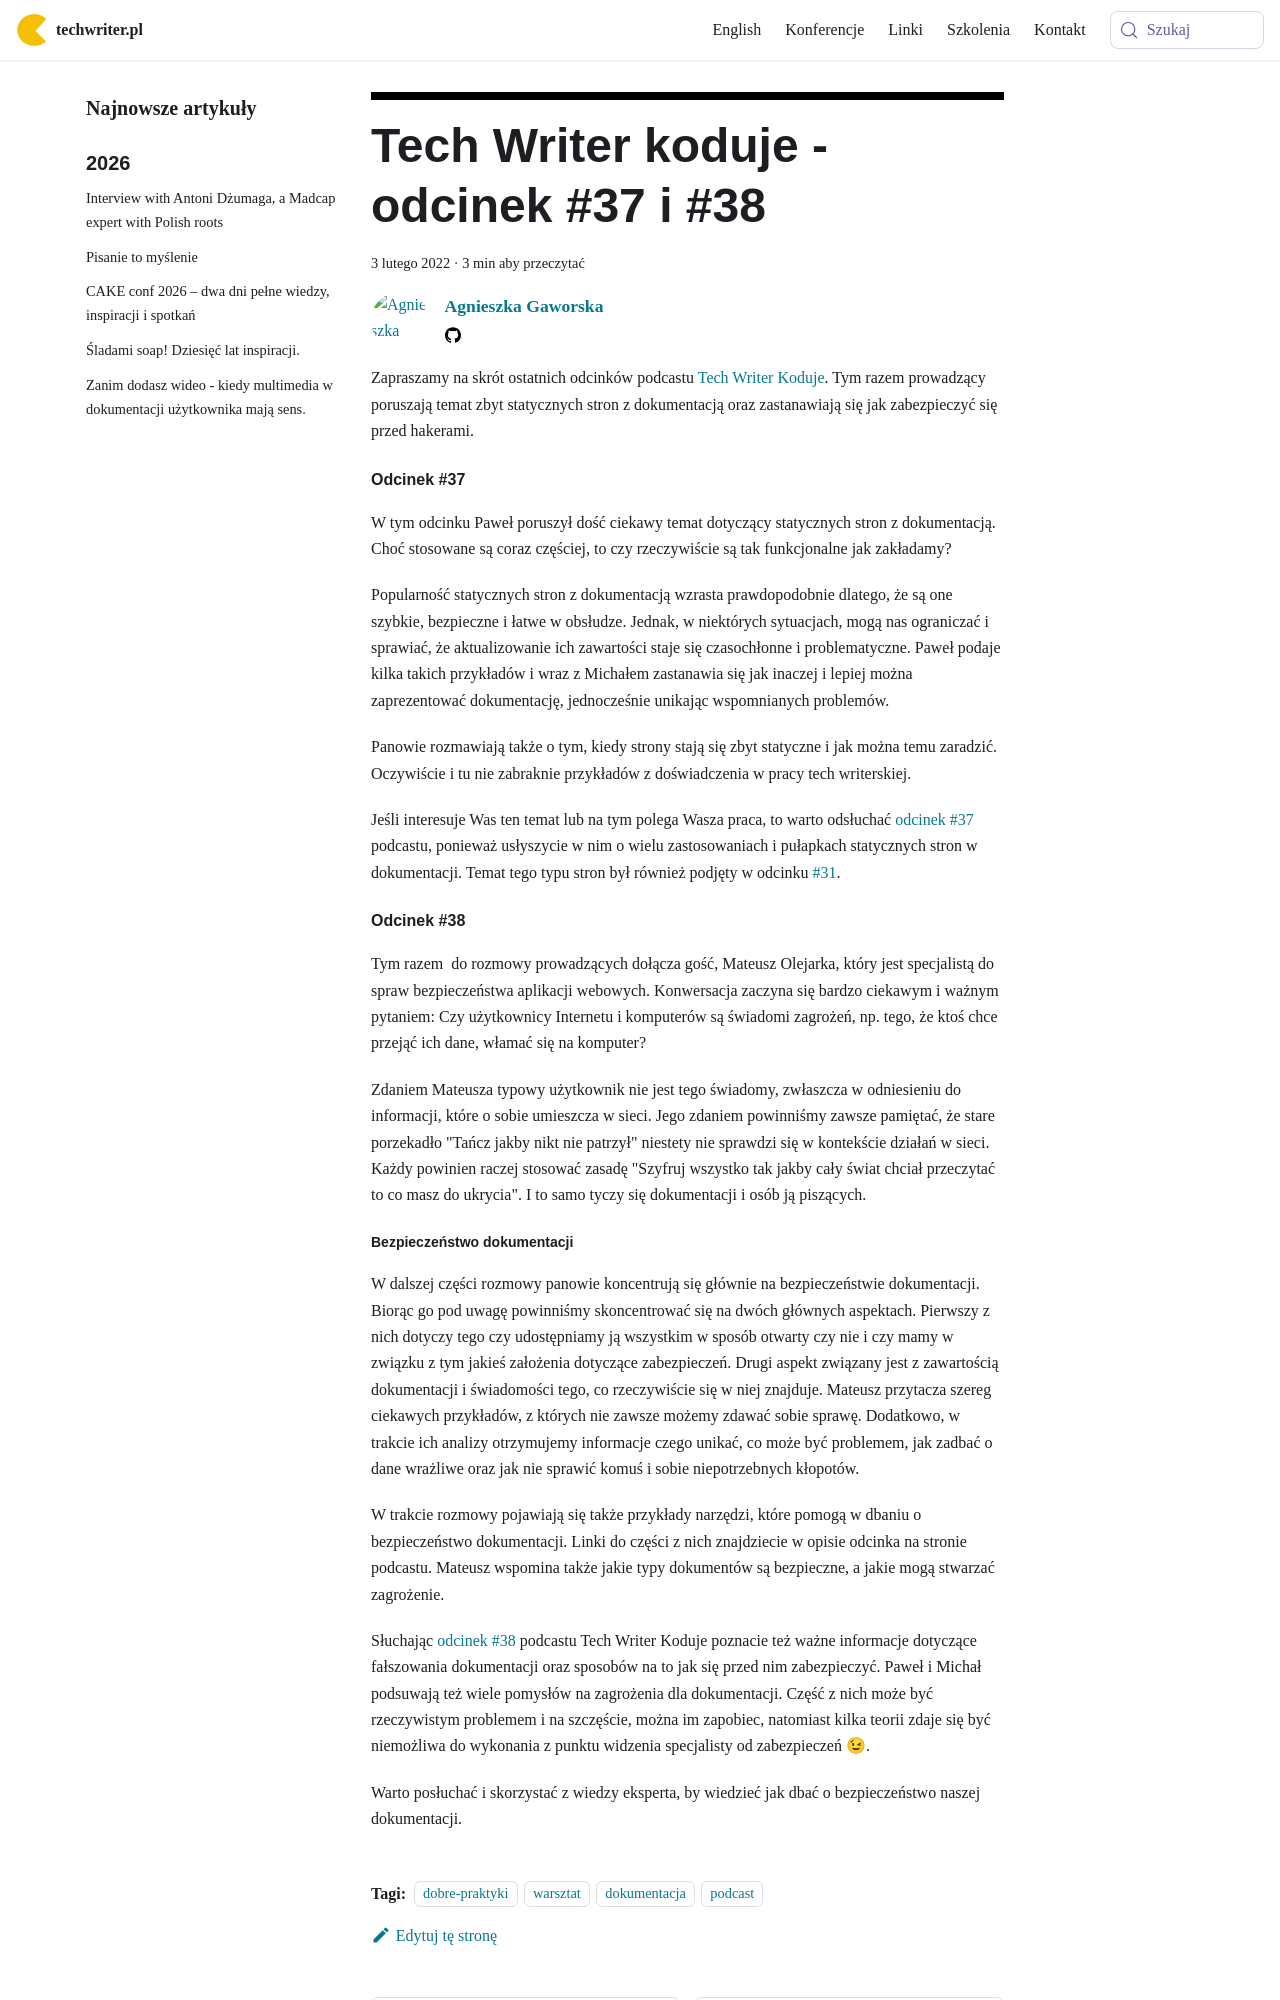

repository: techwriter-pl/techwriter-pl.github.io · page: tech-writer-koduje-odcinek-37-i-38/index.html · generator: docusaurus

---
title: 'Tech Writer koduje - odcinek #37 i #38'
authors: agnieszka
date: '2022-02-03'
tags:
  - 'dobre-praktyki'
  - 'warsztat'
  - 'dokumentacja'
  - 'podcast'
coverImage: 'tw_koduje_37_i_38.png'
---

Zapraszamy na skrót ostatnich odcinków podcastu
[Tech Writer Koduje](https://techwriterkoduje.pl/). Tym razem prowadzący
poruszają temat zbyt statycznych stron z dokumentacją oraz zastanawiają się jak
zabezpieczyć się przed hakerami.

<!--truncate-->

#### Odcinek #37

W tym odcinku Paweł poruszył dość ciekawy temat dotyczący statycznych stron z
dokumentacją. Choć stosowane są coraz częściej, to czy rzeczywiście są tak
funkcjonalne jak zakładamy?

Popularność statycznych stron z dokumentacją wzrasta prawdopodobnie dlatego, że
są one szybkie, bezpieczne i łatwe w obsłudze. Jednak, w niektórych sytuacjach,
mogą nas ograniczać i sprawiać, że aktualizowanie ich zawartości staje się
czasochłonne i problematyczne. Paweł podaje kilka takich przykładów i wraz z
Michałem zastanawia się jak inaczej i lepiej można zaprezentować dokumentację,
jednocześnie unikając wspomnianych problemów.

Panowie rozmawiają także o tym, kiedy strony stają się zbyt statyczne i jak
można temu zaradzić. Oczywiście i tu nie zabraknie przykładów z doświadczenia w
pracy tech writerskiej.

Jeśli interesuje Was ten temat lub na tym polega Wasza praca, to warto odsłuchać
[odcinek #37](https://techwriterkoduje.pl/blog/2021/12/06/tech-writer-potrzebuje-wiecej-dynamiki)
podcastu, ponieważ usłyszycie w nim o wielu zastosowaniach i pułapkach
statycznych stron w dokumentacji. Temat tego typu stron był również podjęty w
odcinku
[#31](https://techwriterkoduje.pl/blog/2021/07/03/prosty-jak-budowa-cepa).

#### Odcinek #38

Tym razem  do rozmowy prowadzących dołącza gość, Mateusz Olejarka, który jest
specjalistą do spraw bezpieczeństwa aplikacji webowych. Konwersacja zaczyna się
bardzo ciekawym i ważnym pytaniem: Czy użytkownicy Internetu i komputerów są
świadomi zagrożeń, np. tego, że ktoś chce przejąć ich dane, włamać się na
komputer?

Zdaniem Mateusza typowy użytkownik nie jest tego świadomy, zwłaszcza w
odniesieniu do informacji, które o sobie umieszcza w sieci. Jego zdaniem
powinniśmy zawsze pamiętać, że stare porzekadło "Tańcz jakby nikt nie patrzył"
niestety nie sprawdzi się w kontekście działań w sieci. Każdy powinien raczej
stosować zasadę "Szyfruj wszystko tak jakby cały świat chciał przeczytać to co
masz do ukrycia". I to samo tyczy się dokumentacji i osób ją piszących.
